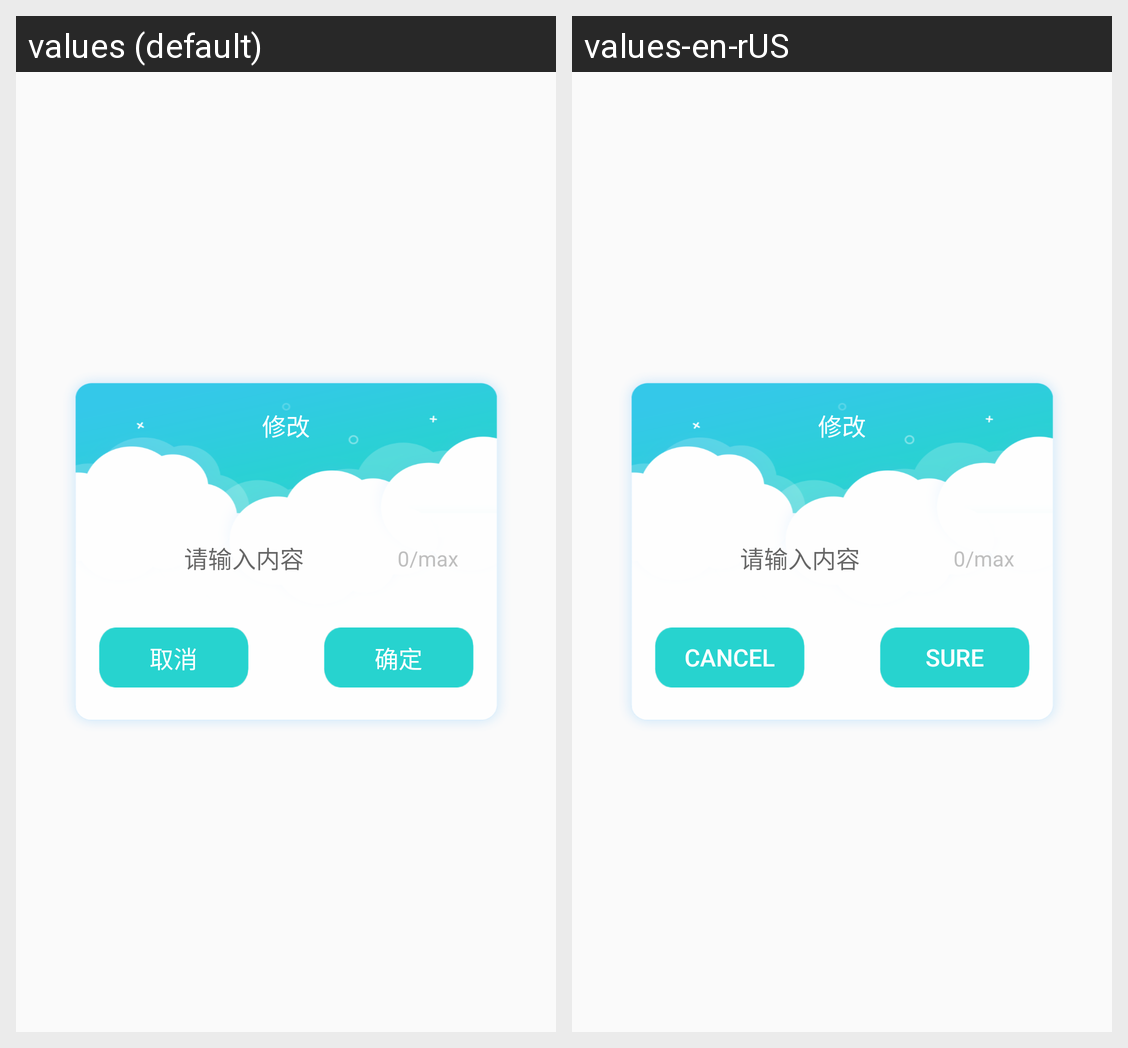

Translations of the strings shown on this Android screen, per locale in the grid:
Android screen res/layout/pop_changeinfo.xml rendered under 2 locales, left to right: values (default), values-en-rUS. Device: Nexus 5 (rendered at 1080×1920; each locale shown at half size, 540×960, under a caption strip naming it); theme AppTheme.
Strings drawn on this screen, with the default value and each locale's value (text and hints the layout hard-codes, and strings that could not be matched under every locale, appear in the picture but are not listed):

dialog_btn_cancel
  values: 取消
  values-en-rUS: Cancel

dialog_btn_sure
  values: 确定
  values-en-rUS: Sure
